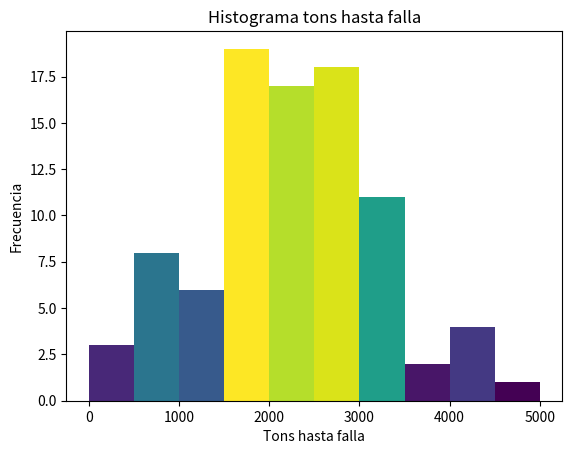

Recreate this plot in Python. (Note: this script raises an exception after producing the figure.)
import matplotlib.pyplot as plt
import numpy as np
import matplotlib.colors as mcolors
import matplotlib.cm as cm

# Lista de datos

datos = [2505.38, 2161.3599999999997, 3281.969999999998, 2323.4500000000003, 2598.119999999999, 1123.63, 271.49, 849.8100000000001, 396.48, 567.0999999999999, 1738.3399999999997, 1812.9299999999996, 1722.52, 1861.29, 2735.930000000001, 1923.1200000000001, 1866.450000000001, 482.23, 2047.9400000000007, 742.8499999999999, 732.07, 1353.23, 895.58, 2643.9400000000014, 2180.62, 1914.6300000000006, 2330.5, 913.1400000000002, 3850.1300000000006, 2118.7700000000004, 3345.17, 2533.310000000001, 2088.620000000001, 1078.3799999999999, 2377.290000000001, 2384.279999999998, 3060.6100000000015, 3185.189999999999, 2605.2700000000004, 2155.860000000001, 691.62, 4739.75, 2457.090000000001, 1630.94, 2768.7599999999998, 1673.58, 2564.37, 1531.0399999999995, 3440.7000000000007, 851.8399999999998, 1649.3100000000002, 3457.350000000001, 1154.2600000000004, 1542.67, 2258.6299999999997, 2162.7199999999993, 2900.85, 2446.8600000000006, 1990.3600000000004, 2636.0300000000007, 2600.79, 4035.679999999998, 2660.93, 3234.559999999999, 2968.0, 1825.51, 3181.3299999999995, 2404.079999999999, 2521.7899999999995, 3195.2500000000005, 1631.07, 3328.6899999999996, 1697.9800000000005, 1704.1499999999996, 1414.2299999999996, 3349.789999999998, 2675.690000000001, 4025.190000000001, 2638.85, 2410.18, 2355.9799999999987, 1424.2800000000004, 3875.2, 4282.240000000001, 2824.3899999999994, 4048.6100000000024, 1599.0, 1523.490000000001, 2932.9900000000002]


# Crear histograma
n, bins, patches = plt.hist(datos, bins=np.arange(0, max(datos) + 500, 500))

# Aplicar el colormap viridis
norm = mcolors.Normalize(vmin=min(n), vmax=max(n))
sm = cm.ScalarMappable(cmap='viridis', norm=norm)
sm.set_array([])

# Colorear las barras del histograma según la frecuencia
for patch, count in zip(patches, n):
    patch.set_facecolor(sm.to_rgba(count))

# Personalizar el gráfico
plt.xlabel('Tons hasta falla')
plt.ylabel('Frecuencia')
plt.title('Histograma tons hasta falla')
plt.colorbar(sm, label='Frecuencia')  # Agregar una barra de color para representar la frecuencia

# Mostrar gráfico
plt.show()
